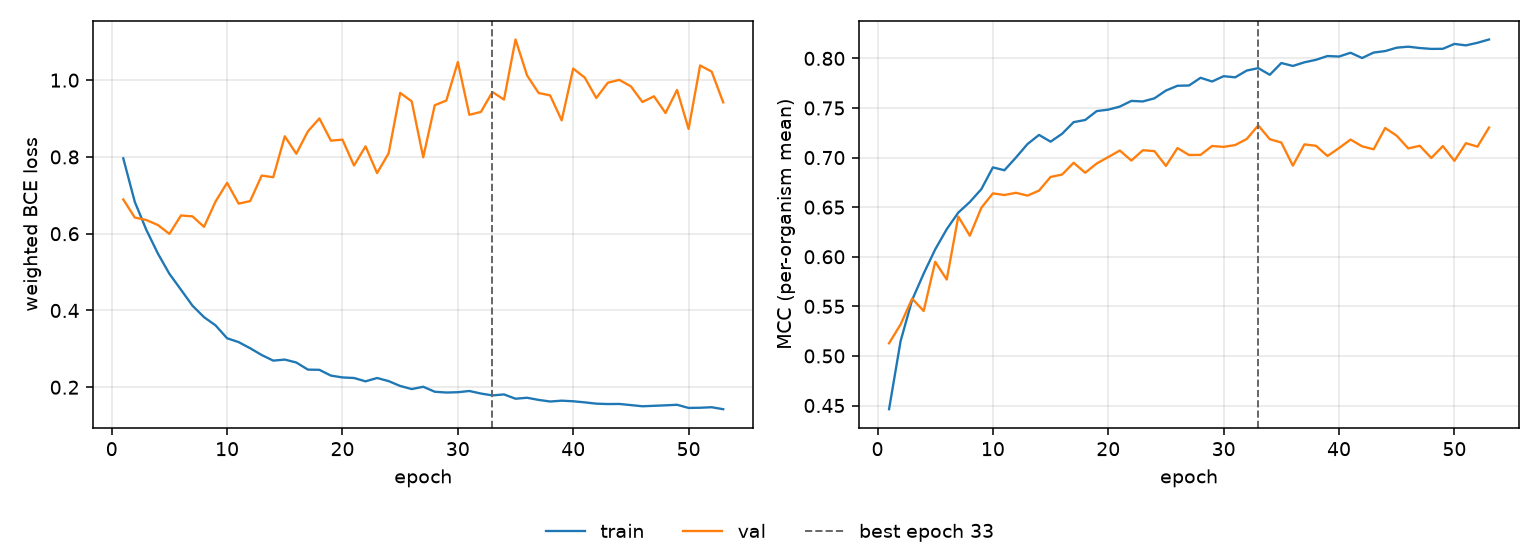

Data behind this chart, as committed beside it:
epoch, tr_loss, vl_loss, tr_mcc, vl_mcc, is_best
1, 0.7964, 0.6893, 0.4463, 0.5127, False
2, 0.683, 0.6421, 0.515, 0.5318, False
3, 0.6101, 0.6356, 0.5564, 0.5578, False
4, 0.5484, 0.6227, 0.583, 0.5453, False
5, 0.4955, 0.5996, 0.6074, 0.5949, False
6, 0.4542, 0.6475, 0.6278, 0.577, False
7, 0.4125, 0.6452, 0.6445, 0.6405, False
8, 0.3826, 0.6179, 0.6552, 0.6212, False
9, 0.3612, 0.6838, 0.6682, 0.6494, False
10, 0.3276, 0.7325, 0.6901, 0.6639, False
11, 0.3176, 0.6783, 0.6872, 0.6623, False
12, 0.3016, 0.685, 0.7001, 0.6645, False
13, 0.2839, 0.7514, 0.7136, 0.6616, False
14, 0.2693, 0.7471, 0.7228, 0.6667, False
15, 0.2721, 0.8538, 0.716, 0.6805, False
16, 0.2644, 0.8083, 0.724, 0.6829, False
17, 0.246, 0.8665, 0.7357, 0.6948, False
18, 0.2454, 0.9003, 0.7379, 0.6847, False
19, 0.2303, 0.8424, 0.7469, 0.694, False
20, 0.2256, 0.845, 0.7483, 0.7005, False
21, 0.2241, 0.7776, 0.7514, 0.7071, False
22, 0.2154, 0.8277, 0.7571, 0.697, False
23, 0.2241, 0.7579, 0.7566, 0.7074, False
24, 0.216, 0.8093, 0.7597, 0.7065, False
25, 0.2034, 0.9667, 0.7676, 0.6916, False
26, 0.1952, 0.9449, 0.7724, 0.7096, False
27, 0.2012, 0.7991, 0.7727, 0.7026, False
28, 0.1883, 0.9348, 0.7804, 0.7027, False
29, 0.1862, 0.9468, 0.7767, 0.7117, False
30, 0.1871, 1.047, 0.7821, 0.7108, False
31, 0.1902, 0.9098, 0.7809, 0.7126, False
32, 0.1836, 0.9172, 0.7877, 0.7187, False
33, 0.1787, 0.9691, 0.7902, 0.7324, True
34, 0.1813, 0.9494, 0.7834, 0.7185, False
35, 0.1701, 1.106, 0.7953, 0.7152, False
36, 0.1726, 1.012, 0.7924, 0.6919, False
37, 0.167, 0.9666, 0.7961, 0.7133, False
38, 0.1628, 0.9603, 0.7985, 0.7119, False
39, 0.165, 0.8952, 0.8024, 0.7016, False
40, 0.1634, 1.03, 0.8019, 0.7096, False
41, 0.1606, 1.007, 0.8057, 0.7182, False
42, 0.1573, 0.9534, 0.8004, 0.7113, False
43, 0.1562, 0.9934, 0.8059, 0.7083, False
44, 0.1565, 1.001, 0.8074, 0.7298, False
45, 0.1535, 0.9838, 0.8108, 0.7221, False
46, 0.1504, 0.943, 0.8118, 0.7092, False
47, 0.1517, 0.958, 0.8104, 0.7119, False
48, 0.1529, 0.9144, 0.8096, 0.6996, False
49, 0.1543, 0.9744, 0.8097, 0.7116, False
50, 0.1461, 0.8729, 0.8146, 0.6967, False
51, 0.1466, 1.038, 0.8131, 0.7145, False
52, 0.1479, 1.022, 0.8157, 0.711, False
53, 0.1428, 0.9422, 0.8191, 0.7303, False
